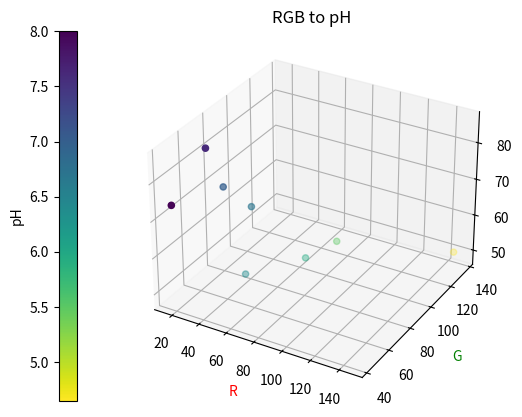

Here is the Python script that generated this plot:
import matplotlib.pyplot as plt
from scipy.optimize import curve_fit
import numpy as np
 
# Fitting function
def func(rgb, a1, a2, b1, b2, c1, c2):
    return a1*rgb[:, 0]**a2+b1*rgb[:, 1]**b2+c1*rgb[:, 2]**c2
    #return a1*r**a2+b1*g**b2+c1*b**c2
 
# Experimental data points    
pH_values = np.array([4.65, 5.50, 5.95, 6.40, 6.70, 7.00, 7.60, 8.00])
rgb_values = np.array([[146.29, 135.73, 50.21],
                       [82.79, 106.04, 54.27],
                       [68.93, 94.55, 51.15],
                       [40.13, 75.40, 48.58],
                       [40.87, 80.64, 66.19],
                       [28.64, 71.22, 72.75],
                       [26.41, 60.29, 85.66],
                       [16.36, 42.82, 73.87]])

# Perform the curve-fit
popt, pcov = curve_fit(func, rgb_values, pH_values, maxfev = 20000)
a1, a2, b1, b2, c1, c2 = popt
print("Calibration Curves:\npH = "+str(a1)+" × R^("+str(a2)+") + "+str(b1)+" × G^("+str(b2)+") + "+str(c1)+" × B^("+str(c2)+")")
print(func(rgb_values, a1, a2, b1, b2, c1, c2))

# Create figure
fig = plt.figure()
ax = fig.add_subplot(111, projection='3d')

r = rgb_values[:, 0]
g = rgb_values[:, 1]
b = rgb_values[:, 2]
ph = pH_values

img = ax.scatter(r, g, b, c=ph, cmap='viridis_r')
cb = fig.colorbar(img, location = 'left')
cb.set_label('pH')
ax.set_xlabel('R')
ax.xaxis.label.set_color('red')
ax.set_ylabel('G')
ax.yaxis.label.set_color('green')
ax.set_zlabel('B')
ax.zaxis.label.set_color('blue')
ax.set_title('RGB to pH')
plt.show()